Labelled photos from "deep_learn", an image-classification folder in jsnagai/Automated-Stomata-Classification-and-Detection-in-Microscope-Images-of-Maize-Cultivars. The possible labels are: erro, stoma.

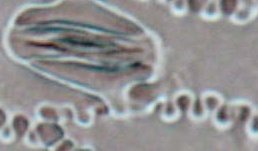
Label: stoma

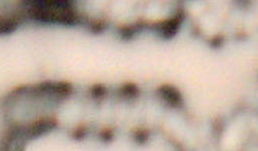
Label: erro

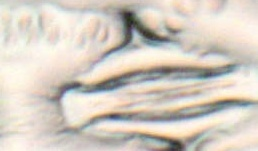
Label: stoma

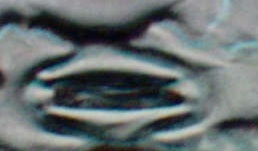
Label: stoma

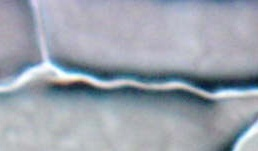
Label: erro

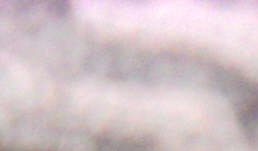
Label: erro
